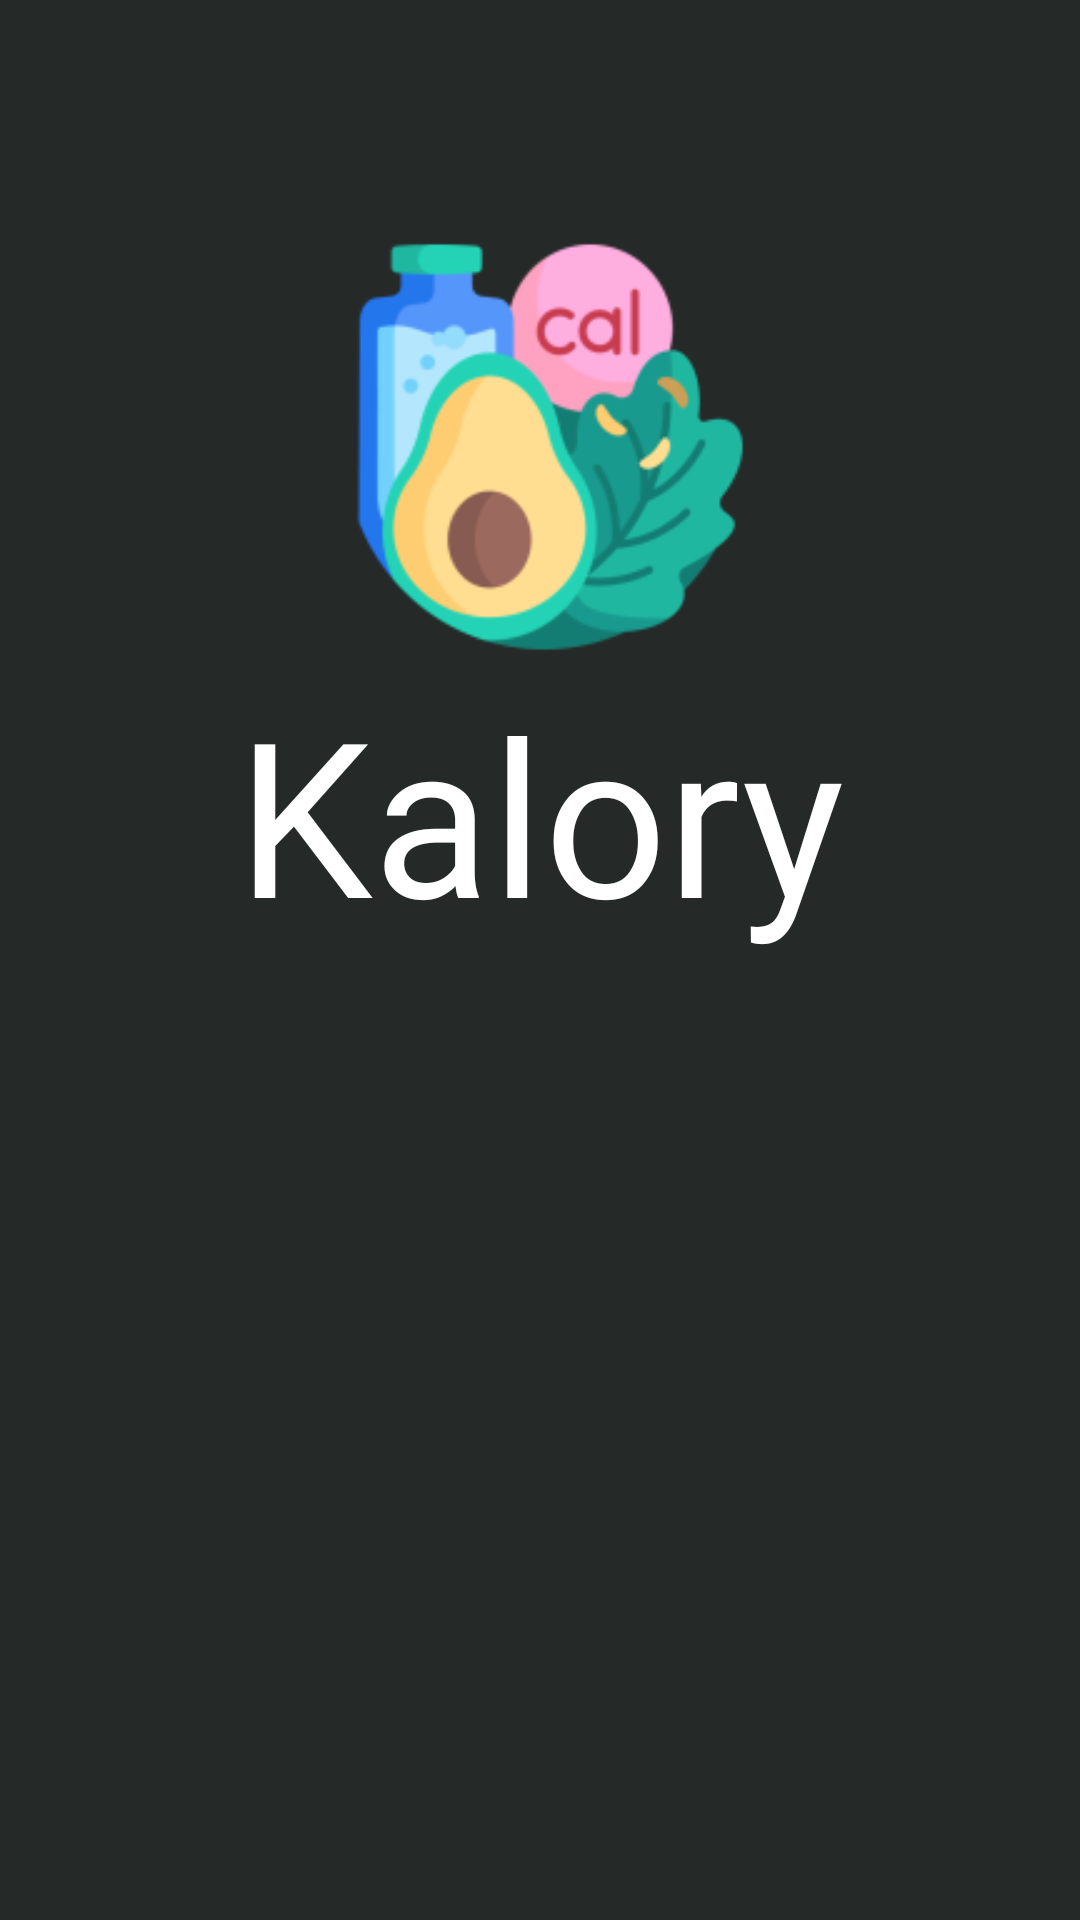

The Android layout XML behind this screen, and the referenced resources:
<!-- AndroidManifest.xml: application theme Theme.Kalory -->
<!-- res/layout/activity_launcher.xml -->
<?xml version="1.0" encoding="utf-8"?>
<LinearLayout xmlns:android="http://schemas.android.com/apk/res/android"
  xmlns:app="http://schemas.android.com/apk/res-auto"
  xmlns:tools="http://schemas.android.com/tools"
  android:layout_width="match_parent"
  android:layout_height="match_parent"
  android:background="#252928"
  android:gravity="center"
  android:orientation="vertical"
  tools:context=".LauncherActivity"
  tools:visibility="visible">

  <ImageView
    android:id="@+id/imageView2"
    android:layout_width="wrap_content"
    android:layout_height="wrap_content"
    android:contentDescription="Icon"
    android:scaleX="2.5"
    android:scaleY="2.5"
    app:srcCompat="@mipmap/ic_launcher_foreground" />

  <TextView
    android:id="@+id/textView"
    android:layout_width="match_parent"
    android:layout_height="wrap_content"
    android:layout_marginTop="20dp"
    android:fontFamily="@font/poppins_regular"
    android:text="@string/app_name"
    android:textAlignment="center"
    android:textColor="@color/white"
    android:textSize="72sp" />

  <ProgressBar
    android:id="@+id/pBar"
    style="?android:attr/progressBarStyleLarge"
    android:layout_width="wrap_content"
    android:layout_height="wrap_content"
    android:layout_marginTop="150dp"
    android:indeterminate="true"
    android:indeterminateTint="@color/teal_700"
    android:scaleX="3"
    android:scaleY="3" />

</LinearLayout>
<!-- resources referenced by this layout -->
<resources>
  <color name="teal_700">#FF018786</color>
  <color name="white">#FFFFFFFF</color>
  <!-- mipmap ic_launcher_foreground: png bitmap (mipmap-hdpi, 6298 bytes) -->
  <string name="app_name">Kalory</string>
  <style name="Theme.Kalory" parent="Theme.MaterialComponents.DayNight.DarkActionBar">
      
      <item name="colorPrimary">@color/purple_500</item>
      <item name="colorPrimaryVariant">@color/purple_700</item>
      <item name="colorOnPrimary">@color/white</item>
      
      <item name="colorSecondary">@color/blue</item>
      <item name="colorSecondaryVariant">@color/teal_700</item>
      <item name="colorOnSecondary">@color/black</item>
      
      <item name="android:statusBarColor" tools:targetApi="l">?attr/colorSecondary</item>
      
    </style>
  <color name="purple_500">#FF6200EE</color>
  <color name="purple_700">#FF3700B3</color>
  <color name="blue">#63B8A7</color>
  <color name="black">#FF000000</color>
</resources>
